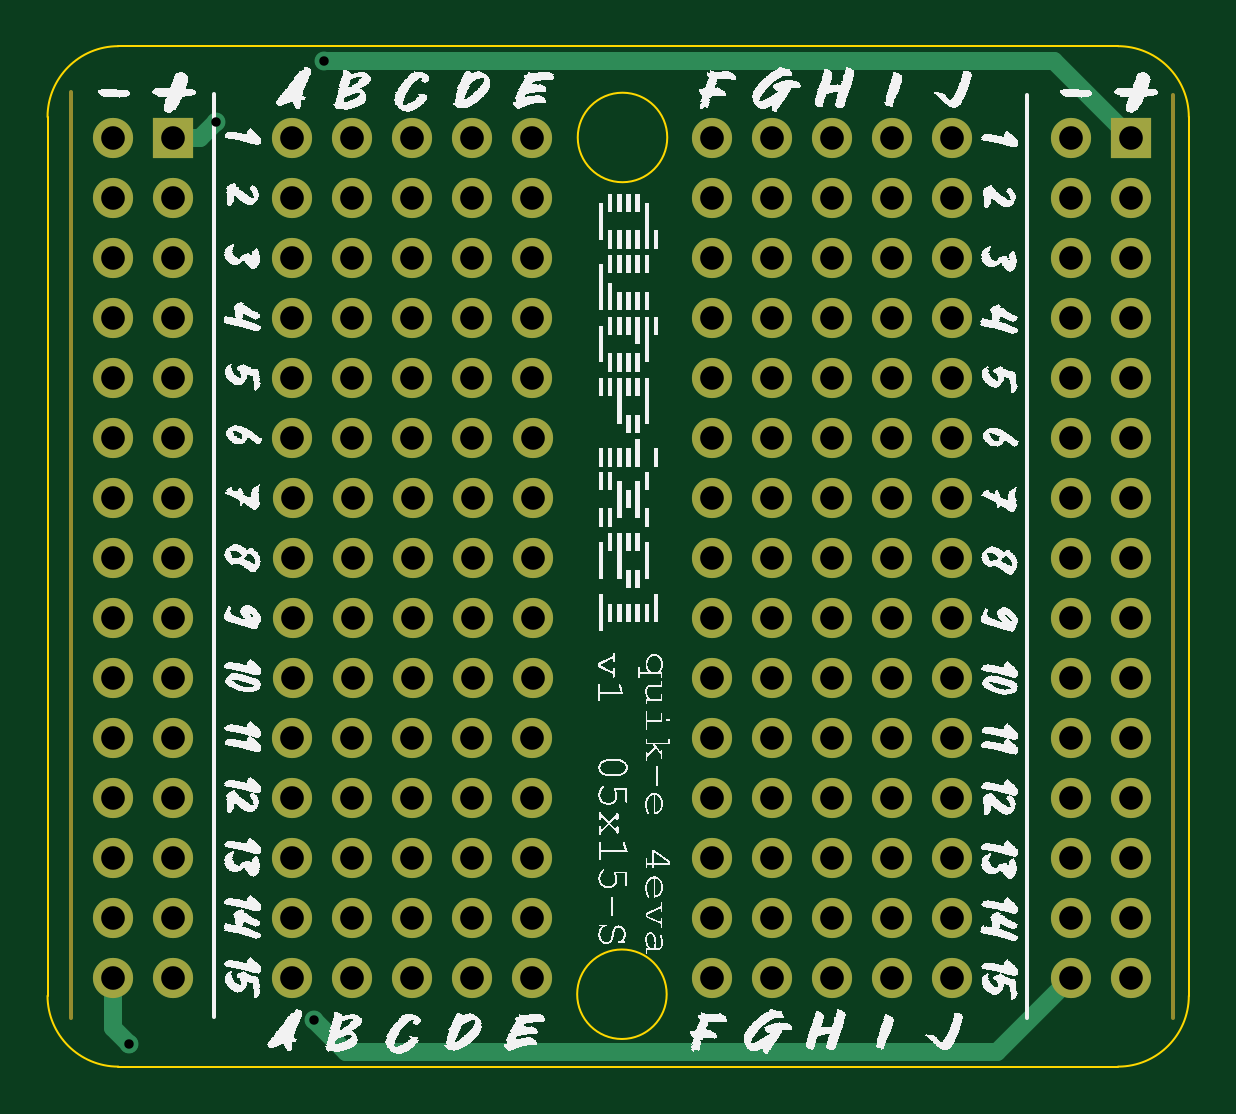
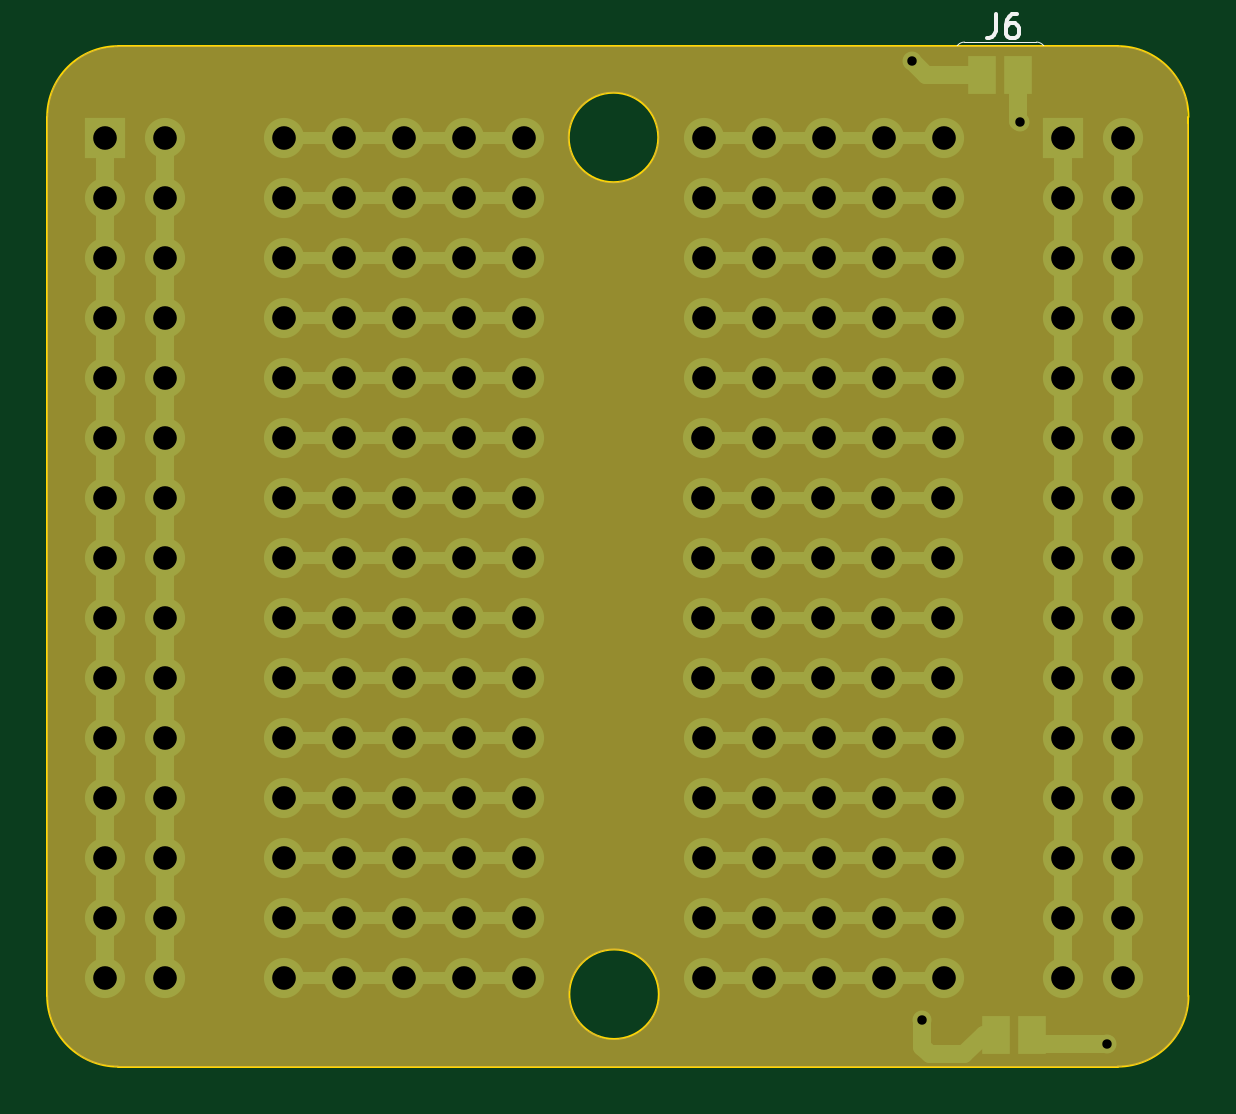
Circuit board: 11 layer files. Board 48.3 x 43.2 mm.
- bottom_copper: dpx_perv_5x15-s-CuBottom.gbr (16790 bytes)
- top_copper: dpx_perv_5x15-s-CuTop.gbr (10341 bytes)
- outline: dpx_perv_5x15-s-EdgeCuts.gbr (1122 bytes)
- bottom_mask: dpx_perv_5x15-s-MaskBottom.gbr (10930 bytes)
- top_mask: dpx_perv_5x15-s-MaskTop.gbr (5784 bytes)
- drill: dpx_perv_5x15-s-NPTH.drl (268 bytes)
- drill: dpx_perv_5x15-s-PTH.drl (3804 bytes)
- paste: dpx_perv_5x15-s-PasteBottom.gbr (621 bytes)
- paste: dpx_perv_5x15-s-PasteTop.gbr (458 bytes)
- bottom_silk: dpx_perv_5x15-s-SilkBottom.gbr (1012113 bytes)
- top_silk: dpx_perv_5x15-s-SilkTop.gbr (1064269 bytes)

=== bottom_copper: dpx_perv_5x15-s-CuBottom.gbr (16790 bytes, source omitted) ===
=== top_copper: dpx_perv_5x15-s-CuTop.gbr (10341 bytes, source omitted) ===
=== outline: dpx_perv_5x15-s-EdgeCuts.gbr ===
%TF.GenerationSoftware,KiCad,Pcbnew,7.0.2*%
%TF.CreationDate,2024-01-29T20:43:43-05:00*%
%TF.ProjectId,dpx_perv_5x15-s,6470785f-7065-4727-965f-357831352d73,rev?*%
%TF.SameCoordinates,Original*%
%TF.FileFunction,Profile,NP*%
%FSLAX46Y46*%
G04 Gerber Fmt 4.6, Leading zero omitted, Abs format (unit mm)*
G04 Created by KiCad (PCBNEW 7.0.2) date 2024-01-29 20:43:43*
%MOMM*%
%LPD*%
G01*
G04 APERTURE LIST*
%TA.AperFunction,Profile*%
%ADD10C,0.100000*%
%TD*%
G04 APERTURE END LIST*
D10*
X67110001Y-69860000D02*
G75*
G03*
X67110001Y-69860000I-1894466J0D01*
G01*
X89215000Y-32725000D02*
G75*
G03*
X86215000Y-29725000I-3000000J0D01*
G01*
X40900000Y-69925000D02*
X40900000Y-32725000D01*
X86215000Y-72925000D02*
G75*
G03*
X89215000Y-69925000I0J3000000D01*
G01*
X43900000Y-29725000D02*
G75*
G03*
X40900000Y-32725000I0J-3000000D01*
G01*
X67134466Y-33590000D02*
G75*
G03*
X67134466Y-33590000I-1894466J0D01*
G01*
X86215000Y-72925000D02*
X43900000Y-72925000D01*
X40900000Y-69925000D02*
G75*
G03*
X43900000Y-72925000I3000000J0D01*
G01*
X43900000Y-29725000D02*
X86215000Y-29725000D01*
X89215000Y-32725000D02*
X89215000Y-69925000D01*
M02*

=== bottom_mask: dpx_perv_5x15-s-MaskBottom.gbr (10930 bytes, source omitted) ===
=== top_mask: dpx_perv_5x15-s-MaskTop.gbr ===
%TF.GenerationSoftware,KiCad,Pcbnew,7.0.2*%
%TF.CreationDate,2024-01-29T20:43:43-05:00*%
%TF.ProjectId,dpx_perv_5x15-s,6470785f-7065-4727-965f-357831352d73,rev?*%
%TF.SameCoordinates,Original*%
%TF.FileFunction,Soldermask,Top*%
%TF.FilePolarity,Negative*%
%FSLAX46Y46*%
G04 Gerber Fmt 4.6, Leading zero omitted, Abs format (unit mm)*
G04 Created by KiCad (PCBNEW 7.0.2) date 2024-01-29 20:43:43*
%MOMM*%
%LPD*%
G01*
G04 APERTURE LIST*
%ADD10C,0.150000*%
%ADD11R,1.700000X1.700000*%
%ADD12O,1.700000X1.700000*%
G04 APERTURE END LIST*
D10*
X88560000Y-70875000D02*
X88560000Y-31780000D01*
X41880000Y-31660000D02*
X41880000Y-70875000D01*
D11*
%TO.C,J1*%
X46220000Y-33615000D03*
D12*
X43680000Y-33615000D03*
X46220000Y-36155000D03*
X43680000Y-36155000D03*
X46220000Y-38695000D03*
X43680000Y-38695000D03*
X46220000Y-41235000D03*
X43680000Y-41235000D03*
X46220000Y-43775000D03*
X43680000Y-43775000D03*
X46220000Y-46315000D03*
X43680000Y-46315000D03*
X46220000Y-48855000D03*
X43680000Y-48855000D03*
X46220000Y-51395000D03*
X43680000Y-51395000D03*
X46220000Y-53935000D03*
X43680000Y-53935000D03*
X46220000Y-56475000D03*
X43680000Y-56475000D03*
X46220000Y-59015000D03*
X43680000Y-59015000D03*
X46220000Y-61555000D03*
X43680000Y-61555000D03*
X46220000Y-64095000D03*
X43680000Y-64095000D03*
X46220000Y-66635000D03*
X43680000Y-66635000D03*
X46220000Y-69175000D03*
X43680000Y-69175000D03*
%TD*%
D11*
%TO.C,J2*%
X86770000Y-33615000D03*
D12*
X84230000Y-33615000D03*
X86770000Y-36155000D03*
X84230000Y-36155000D03*
X86770000Y-38695000D03*
X84230000Y-38695000D03*
X86770000Y-41235000D03*
X84230000Y-41235000D03*
X86770000Y-43775000D03*
X84230000Y-43775000D03*
X86770000Y-46315000D03*
X84230000Y-46315000D03*
X86770000Y-48855000D03*
X84230000Y-48855000D03*
X86770000Y-51395000D03*
X84230000Y-51395000D03*
X86770000Y-53935000D03*
X84230000Y-53935000D03*
X86770000Y-56475000D03*
X84230000Y-56475000D03*
X86770000Y-59015000D03*
X84230000Y-59015000D03*
X86770000Y-61555000D03*
X84230000Y-61555000D03*
X86770000Y-64095000D03*
X84230000Y-64095000D03*
X86770000Y-66635000D03*
X84230000Y-66635000D03*
X86770000Y-69175000D03*
X84230000Y-69175000D03*
%TD*%
%TO.C,U2*%
X51275000Y-56470000D03*
X53815000Y-56470000D03*
X56355000Y-56470000D03*
X58895000Y-56470000D03*
X61435000Y-56470000D03*
X69035000Y-56470000D03*
X71575000Y-56470000D03*
X74115000Y-56470000D03*
X76655000Y-56470000D03*
X79195000Y-56470000D03*
X51275000Y-53930000D03*
X53815000Y-53930000D03*
X56355000Y-53930000D03*
X58895000Y-53930000D03*
X61435000Y-53930000D03*
X69035000Y-53930000D03*
X71575000Y-53930000D03*
X74115000Y-53930000D03*
X76655000Y-53930000D03*
X79195000Y-53930000D03*
X51275000Y-51390000D03*
X53815000Y-51390000D03*
X56355000Y-51390000D03*
X58895000Y-51390000D03*
X61435000Y-51390000D03*
X69035000Y-51390000D03*
X71575000Y-51390000D03*
X74115000Y-51390000D03*
X76655000Y-51390000D03*
X79195000Y-51390000D03*
X51265000Y-46310000D03*
X51275000Y-48850000D03*
X53805000Y-46310000D03*
X53815000Y-48850000D03*
X56345000Y-46310000D03*
X56355000Y-48850000D03*
X58885000Y-46310000D03*
X58895000Y-48850000D03*
X61435000Y-48850000D03*
X69035000Y-48850000D03*
X71575000Y-48850000D03*
X74115000Y-48850000D03*
X76655000Y-48850000D03*
X79195000Y-48850000D03*
X61435000Y-46310000D03*
X69035000Y-46310000D03*
X71575000Y-46310000D03*
X74115000Y-46310000D03*
X76655000Y-46310000D03*
X79195000Y-46310000D03*
%TD*%
%TO.C,U1*%
X51260000Y-43775000D03*
X53800000Y-43775000D03*
X56340000Y-43775000D03*
X58880000Y-43775000D03*
X61420000Y-43775000D03*
X69020000Y-43775000D03*
X71560000Y-43775000D03*
X74100000Y-43775000D03*
X76640000Y-43775000D03*
X79180000Y-43775000D03*
X51260000Y-41235000D03*
X53800000Y-41235000D03*
X56340000Y-41235000D03*
X58880000Y-41235000D03*
X61420000Y-41235000D03*
X69020000Y-41235000D03*
X71560000Y-41235000D03*
X74100000Y-41235000D03*
X76640000Y-41235000D03*
X79180000Y-41235000D03*
X51260000Y-38695000D03*
X53800000Y-38695000D03*
X56340000Y-38695000D03*
X58880000Y-38695000D03*
X61420000Y-38695000D03*
X69020000Y-38695000D03*
X71560000Y-38695000D03*
X74100000Y-38695000D03*
X76640000Y-38695000D03*
X79180000Y-38695000D03*
X51250000Y-33615000D03*
X51260000Y-36155000D03*
X53790000Y-33615000D03*
X53800000Y-36155000D03*
X56330000Y-33615000D03*
X56340000Y-36155000D03*
X58870000Y-33615000D03*
X58880000Y-36155000D03*
X61420000Y-36155000D03*
X69020000Y-36155000D03*
X71560000Y-36155000D03*
X74100000Y-36155000D03*
X76640000Y-36155000D03*
X79180000Y-36155000D03*
X61420000Y-33615000D03*
X69020000Y-33615000D03*
X71560000Y-33615000D03*
X74100000Y-33615000D03*
X76640000Y-33615000D03*
X79180000Y-33615000D03*
%TD*%
%TO.C,U3*%
X51265000Y-69180000D03*
X53805000Y-69180000D03*
X56345000Y-69180000D03*
X58885000Y-69180000D03*
X61425000Y-69180000D03*
X69025000Y-69180000D03*
X71565000Y-69180000D03*
X74105000Y-69180000D03*
X76645000Y-69180000D03*
X79185000Y-69180000D03*
X51265000Y-66640000D03*
X53805000Y-66640000D03*
X56345000Y-66640000D03*
X58885000Y-66640000D03*
X61425000Y-66640000D03*
X69025000Y-66640000D03*
X71565000Y-66640000D03*
X74105000Y-66640000D03*
X76645000Y-66640000D03*
X79185000Y-66640000D03*
X51265000Y-64100000D03*
X53805000Y-64100000D03*
X56345000Y-64100000D03*
X58885000Y-64100000D03*
X61425000Y-64100000D03*
X69025000Y-64100000D03*
X71565000Y-64100000D03*
X74105000Y-64100000D03*
X76645000Y-64100000D03*
X79185000Y-64100000D03*
X51255000Y-59020000D03*
X51265000Y-61560000D03*
X53795000Y-59020000D03*
X53805000Y-61560000D03*
X56335000Y-59020000D03*
X56345000Y-61560000D03*
X58875000Y-59020000D03*
X58885000Y-61560000D03*
X61425000Y-61560000D03*
X69025000Y-61560000D03*
X71565000Y-61560000D03*
X74105000Y-61560000D03*
X76645000Y-61560000D03*
X79185000Y-61560000D03*
X61425000Y-59020000D03*
X69025000Y-59020000D03*
X71565000Y-59020000D03*
X74105000Y-59020000D03*
X76645000Y-59020000D03*
X79185000Y-59020000D03*
%TD*%
M02*

=== drill: dpx_perv_5x15-s-NPTH.drl ===
M48
; DRILL file {KiCad 7.0.2} date Mon Jan 29 20:43:43 2024
; FORMAT={-:-/ absolute / inch / decimal}
; #@! TF.CreationDate,2024-01-29T20:43:43-05:00
; #@! TF.GenerationSoftware,Kicad,Pcbnew,7.0.2
; #@! TF.FileFunction,NonPlated,1,2,NPTH
FMAT,2
INCH
%
G90
G05
T0
M30

=== drill: dpx_perv_5x15-s-PTH.drl ===
M48
; DRILL file {KiCad 7.0.2} date Mon Jan 29 20:43:43 2024
; FORMAT={-:-/ absolute / inch / decimal}
; #@! TF.CreationDate,2024-01-29T20:43:43-05:00
; #@! TF.GenerationSoftware,Kicad,Pcbnew,7.0.2
; #@! TF.FileFunction,Plated,1,2,PTH
FMAT,2
INCH
; #@! TA.AperFunction,Plated,PTH,ViaDrill
T1C0.0157
; #@! TA.AperFunction,Plated,PTH,ComponentDrill
T2C0.0394
%
G90
G05
T1
X1.7457Y-2.8327
X1.8909Y-1.2972
X2.0547Y-2.7929
X2.0709Y-1.1953
T2
X1.7197Y-1.3234
X1.7197Y-1.4234
X1.7197Y-1.5234
X1.7197Y-1.6234
X1.7197Y-1.7234
X1.7197Y-1.8234
X1.7197Y-1.9234
X1.7197Y-2.0234
X1.7197Y-2.1234
X1.7197Y-2.2234
X1.7197Y-2.3234
X1.7197Y-2.4234
X1.7197Y-2.5234
X1.7197Y-2.6234
X1.7197Y-2.7234
X1.8197Y-1.3234
X1.8197Y-1.4234
X1.8197Y-1.5234
X1.8197Y-1.6234
X1.8197Y-1.7234
X1.8197Y-1.8234
X1.8197Y-1.9234
X1.8197Y-2.0234
X1.8197Y-2.1234
X1.8197Y-2.2234
X1.8197Y-2.3234
X1.8197Y-2.4234
X1.8197Y-2.5234
X1.8197Y-2.6234
X1.8197Y-2.7234
X2.0177Y-1.3234
X2.0179Y-2.3236
X2.0181Y-1.4234
X2.0181Y-1.5234
X2.0181Y-1.6234
X2.0181Y-1.7234
X2.0183Y-1.8232
X2.0183Y-2.4236
X2.0183Y-2.5236
X2.0183Y-2.6236
X2.0183Y-2.7236
X2.0187Y-1.9232
X2.0187Y-2.0232
X2.0187Y-2.1232
X2.0187Y-2.2232
X2.1177Y-1.3234
X2.1179Y-2.3236
X2.1181Y-1.4234
X2.1181Y-1.5234
X2.1181Y-1.6234
X2.1181Y-1.7234
X2.1183Y-1.8232
X2.1183Y-2.4236
X2.1183Y-2.5236
X2.1183Y-2.6236
X2.1183Y-2.7236
X2.1187Y-1.9232
X2.1187Y-2.0232
X2.1187Y-2.1232
X2.1187Y-2.2232
X2.2177Y-1.3234
X2.2179Y-2.3236
X2.2181Y-1.4234
X2.2181Y-1.5234
X2.2181Y-1.6234
X2.2181Y-1.7234
X2.2183Y-1.8232
X2.2183Y-2.4236
X2.2183Y-2.5236
X2.2183Y-2.6236
X2.2183Y-2.7236
X2.2187Y-1.9232
X2.2187Y-2.0232
X2.2187Y-2.1232
X2.2187Y-2.2232
X2.3177Y-1.3234
X2.3179Y-2.3236
X2.3181Y-1.4234
X2.3181Y-1.5234
X2.3181Y-1.6234
X2.3181Y-1.7234
X2.3183Y-1.8232
X2.3183Y-2.4236
X2.3183Y-2.5236
X2.3183Y-2.6236
X2.3183Y-2.7236
X2.3187Y-1.9232
X2.3187Y-2.0232
X2.3187Y-2.1232
X2.3187Y-2.2232
X2.4181Y-1.3234
X2.4181Y-1.4234
X2.4181Y-1.5234
X2.4181Y-1.6234
X2.4181Y-1.7234
X2.4183Y-2.3236
X2.4183Y-2.4236
X2.4183Y-2.5236
X2.4183Y-2.6236
X2.4183Y-2.7236
X2.4187Y-1.8232
X2.4187Y-1.9232
X2.4187Y-2.0232
X2.4187Y-2.1232
X2.4187Y-2.2232
X2.7173Y-1.3234
X2.7173Y-1.4234
X2.7173Y-1.5234
X2.7173Y-1.6234
X2.7173Y-1.7234
X2.7175Y-2.3236
X2.7175Y-2.4236
X2.7175Y-2.5236
X2.7175Y-2.6236
X2.7175Y-2.7236
X2.7179Y-1.8232
X2.7179Y-1.9232
X2.7179Y-2.0232
X2.7179Y-2.1232
X2.7179Y-2.2232
X2.8173Y-1.3234
X2.8173Y-1.4234
X2.8173Y-1.5234
X2.8173Y-1.6234
X2.8173Y-1.7234
X2.8175Y-2.3236
X2.8175Y-2.4236
X2.8175Y-2.5236
X2.8175Y-2.6236
X2.8175Y-2.7236
X2.8179Y-1.8232
X2.8179Y-1.9232
X2.8179Y-2.0232
X2.8179Y-2.1232
X2.8179Y-2.2232
X2.9173Y-1.3234
X2.9173Y-1.4234
X2.9173Y-1.5234
X2.9173Y-1.6234
X2.9173Y-1.7234
X2.9175Y-2.3236
X2.9175Y-2.4236
X2.9175Y-2.5236
X2.9175Y-2.6236
X2.9175Y-2.7236
X2.9179Y-1.8232
X2.9179Y-1.9232
X2.9179Y-2.0232
X2.9179Y-2.1232
X2.9179Y-2.2232
X3.0173Y-1.3234
X3.0173Y-1.4234
X3.0173Y-1.5234
X3.0173Y-1.6234
X3.0173Y-1.7234
X3.0175Y-2.3236
X3.0175Y-2.4236
X3.0175Y-2.5236
X3.0175Y-2.6236
X3.0175Y-2.7236
X3.0179Y-1.8232
X3.0179Y-1.9232
X3.0179Y-2.0232
X3.0179Y-2.1232
X3.0179Y-2.2232
X3.1173Y-1.3234
X3.1173Y-1.4234
X3.1173Y-1.5234
X3.1173Y-1.6234
X3.1173Y-1.7234
X3.1175Y-2.3236
X3.1175Y-2.4236
X3.1175Y-2.5236
X3.1175Y-2.6236
X3.1175Y-2.7236
X3.1179Y-1.8232
X3.1179Y-1.9232
X3.1179Y-2.0232
X3.1179Y-2.1232
X3.1179Y-2.2232
X3.3161Y-1.3234
X3.3161Y-1.4234
X3.3161Y-1.5234
X3.3161Y-1.6234
X3.3161Y-1.7234
X3.3161Y-1.8234
X3.3161Y-1.9234
X3.3161Y-2.0234
X3.3161Y-2.1234
X3.3161Y-2.2234
X3.3161Y-2.3234
X3.3161Y-2.4234
X3.3161Y-2.5234
X3.3161Y-2.6234
X3.3161Y-2.7234
X3.4161Y-1.3234
X3.4161Y-1.4234
X3.4161Y-1.5234
X3.4161Y-1.6234
X3.4161Y-1.7234
X3.4161Y-1.8234
X3.4161Y-1.9234
X3.4161Y-2.0234
X3.4161Y-2.1234
X3.4161Y-2.2234
X3.4161Y-2.3234
X3.4161Y-2.4234
X3.4161Y-2.5234
X3.4161Y-2.6234
X3.4161Y-2.7234
T0
M30

=== paste: dpx_perv_5x15-s-PasteBottom.gbr ===
%TF.GenerationSoftware,KiCad,Pcbnew,7.0.2*%
%TF.CreationDate,2024-01-29T20:43:43-05:00*%
%TF.ProjectId,dpx_perv_5x15-s,6470785f-7065-4727-965f-357831352d73,rev?*%
%TF.SameCoordinates,Original*%
%TF.FileFunction,Paste,Bot*%
%TF.FilePolarity,Positive*%
%FSLAX46Y46*%
G04 Gerber Fmt 4.6, Leading zero omitted, Abs format (unit mm)*
G04 Created by KiCad (PCBNEW 7.0.2) date 2024-01-29 20:43:43*
%MOMM*%
%LPD*%
G01*
G04 APERTURE LIST*
%ADD10R,1.168400X1.600200*%
G04 APERTURE END LIST*
D10*
%TO.C,J6*%
X49032000Y-71573500D03*
X47510540Y-71573500D03*
%TD*%
%TO.C,J6*%
X48098540Y-30950000D03*
X49620000Y-30950000D03*
%TD*%
M02*

=== paste: dpx_perv_5x15-s-PasteTop.gbr ===
%TF.GenerationSoftware,KiCad,Pcbnew,7.0.2*%
%TF.CreationDate,2024-01-29T20:43:43-05:00*%
%TF.ProjectId,dpx_perv_5x15-s,6470785f-7065-4727-965f-357831352d73,rev?*%
%TF.SameCoordinates,Original*%
%TF.FileFunction,Paste,Top*%
%TF.FilePolarity,Positive*%
%FSLAX46Y46*%
G04 Gerber Fmt 4.6, Leading zero omitted, Abs format (unit mm)*
G04 Created by KiCad (PCBNEW 7.0.2) date 2024-01-29 20:43:43*
%MOMM*%
%LPD*%
G01*
G04 APERTURE LIST*
G04 APERTURE END LIST*
M02*

=== bottom_silk: dpx_perv_5x15-s-SilkBottom.gbr (1012113 bytes, source omitted) ===
=== top_silk: dpx_perv_5x15-s-SilkTop.gbr (1064269 bytes, source omitted) ===
